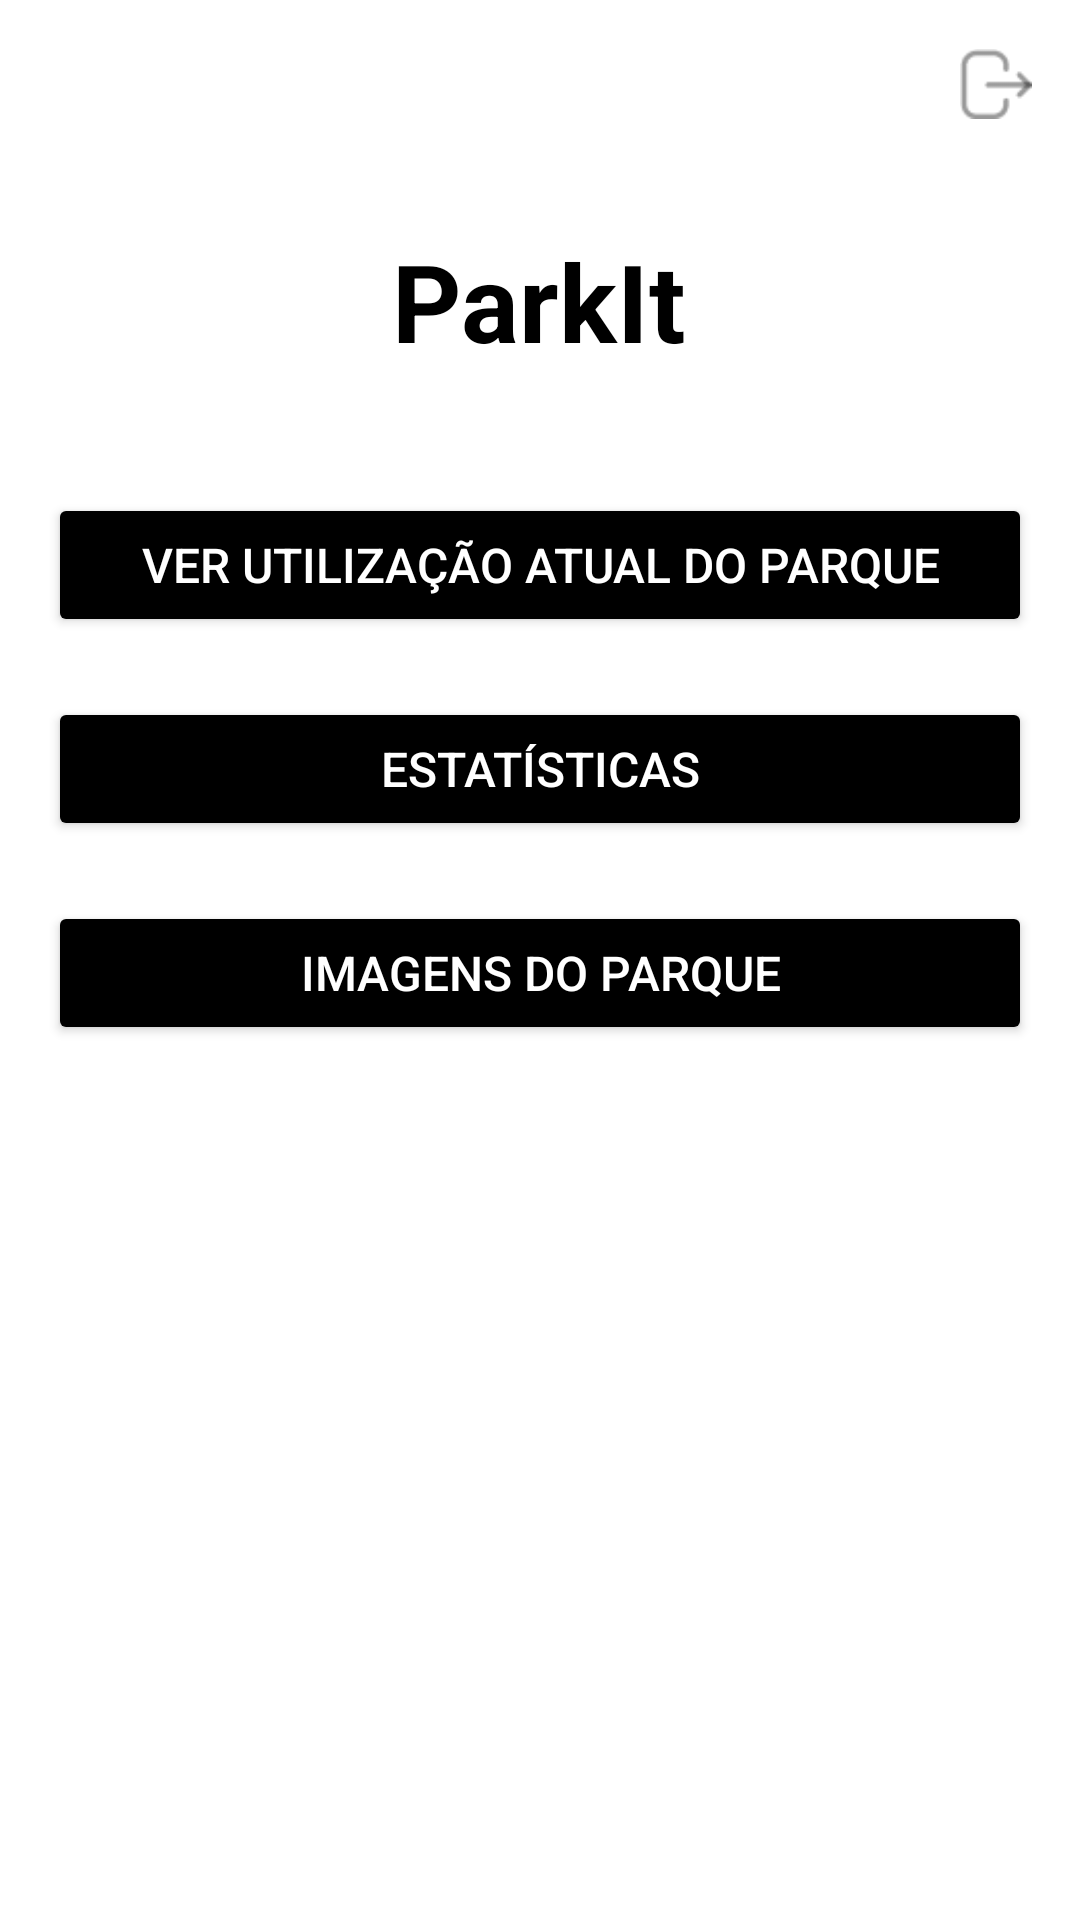

Android layout source for this screen:
<!-- AndroidManifest.xml: application theme Theme.Parkit -->
<!-- res/layout/admin_view.xml -->
<?xml version="1.0" encoding="utf-8"?>
<RelativeLayout xmlns:android="http://schemas.android.com/apk/res/android"
    android:layout_width="match_parent"
    android:layout_height="match_parent"
    android:padding="16dp"
    android:background="#FFFFFF">

    
    <ImageButton
        android:id="@+id/logoutButton"
        android:layout_width="24dp"
        android:layout_height="24dp"
        android:src="@drawable/sairr"
        android:contentDescription="Sair do aplicativo"
        android:scaleType="fitCenter"
        android:layout_alignParentEnd="true"
        android:layout_alignParentTop="true"
        android:background="@null" />

    
    <TextView
        android:id="@+id/textTitle"
        android:layout_width="wrap_content"
        android:layout_height="wrap_content"
        android:layout_centerHorizontal="true"
        android:layout_marginTop="60dp"
        android:text="ParkIt"
        android:textColor="#000000"
        android:textSize="36sp"
        android:textStyle="bold"
        android:importantForAccessibility="yes" />

    
    <Button
        android:id="@+id/buttonUsage"
        android:layout_width="match_parent"
        android:layout_height="wrap_content"
        android:layout_below="@id/textTitle"
        android:layout_marginTop="40dp"
        android:layout_marginBottom="20dp"
        android:backgroundTint="#000000"
        android:text="Ver utilização atual do parque"
        android:textColor="#FFFFFF"
        android:textSize="16sp"
        android:importantForAccessibility="yes" />

    
    <Button
        android:id="@+id/buttonStatistics"
        android:layout_width="match_parent"
        android:layout_height="wrap_content"
        android:layout_below="@id/buttonUsage"
        android:layout_marginBottom="20dp"
        android:backgroundTint="#000000"
        android:text="Estatísticas"
        android:textColor="#FFFFFF"
        android:textSize="16sp"
        android:importantForAccessibility="yes" />

    
    <Button
        android:id="@+id/buttonImages"
        android:layout_width="match_parent"
        android:layout_height="wrap_content"
        android:layout_below="@id/buttonStatistics"
        android:layout_marginBottom="20dp"
        android:backgroundTint="#000000"
        android:text="Imagens do parque"
        android:textColor="#FFFFFF"
        android:textSize="16sp"
        android:importantForAccessibility="yes" />

</RelativeLayout>
<!-- resources referenced by this layout -->
<resources>
  <!-- drawable sairr: png bitmap (drawable, 500 bytes) -->
  <style name="Theme.Parkit" parent="Base.Theme.Parkit" />
  <style name="Base.Theme.Parkit" parent="Theme.Material3.DayNight.NoActionBar">
          
          
      </style>
</resources>
